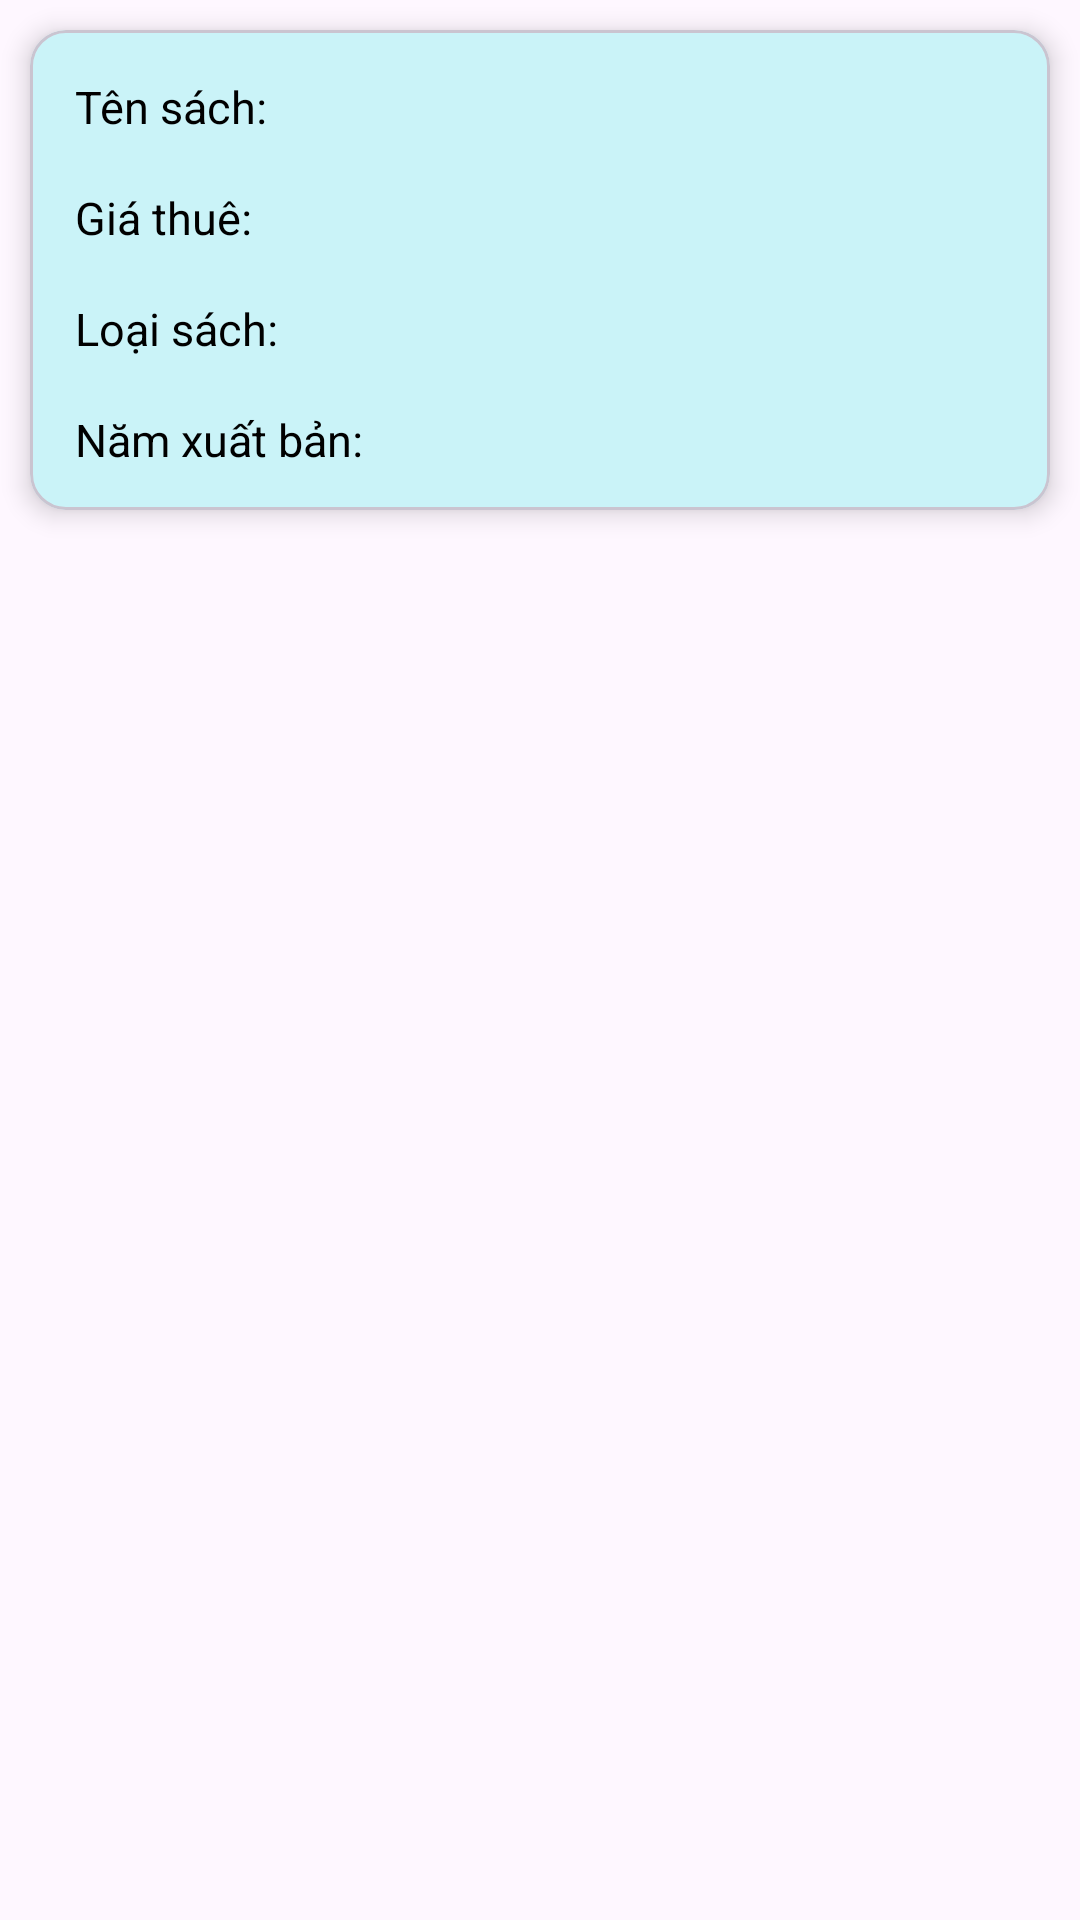

This screen was rendered from an Android layout file. Write that file and the resources it references.
<!-- AndroidManifest.xml: application theme Theme.DuAnMau_PH44245 -->
<!-- res/layout/custom_sach.xml -->
<?xml version="1.0" encoding="utf-8"?>
<LinearLayout xmlns:android="http://schemas.android.com/apk/res/android"
    xmlns:app="http://schemas.android.com/apk/res-auto"
    android:orientation="vertical"
    android:layout_width="match_parent"
    android:layout_height="wrap_content">
    <com.google.android.material.card.MaterialCardView
        android:layout_width="match_parent"
        android:layout_height="160dp"
        app:cardElevation="5dp"
        app:cardCornerRadius="12dp"
        app:cardBackgroundColor="#CAF3F8"
        android:layout_margin="10dp">
        <LinearLayout
            android:id="@+id/item_sach_frag_sach"
            android:layout_width="match_parent"
            android:layout_height="155dp"
            android:orientation="horizontal">
            <LinearLayout
                android:layout_weight="1"
                android:layout_width="match_parent"
                android:layout_height="match_parent"
                android:orientation="vertical">
                <LinearLayout
                    android:layout_width="match_parent"
                    android:layout_height="wrap_content"
                    android:paddingLeft="15dp"
                    android:paddingRight="15dp"
                    android:layout_marginTop="10dp"
                    android:orientation="horizontal">
                    <TextView
                        android:textColor="@color/black"
                        android:layout_width="wrap_content"
                        android:layout_height="wrap_content"
                        android:textSize="15dp"
                        android:text="Tên sách: "/>
                    <TextView
                        android:textColor="@color/black"
                        android:layout_width="wrap_content"
                        android:layout_height="wrap_content"
                        android:textSize="20dp"
                        android:textStyle="bold"
                        android:id="@+id/tv_name_sach_frag_sach"/>
                </LinearLayout>
                <LinearLayout
                    android:paddingLeft="15dp"
                    android:paddingRight="15dp"
                    android:layout_marginTop="10dp"
                    android:layout_width="match_parent"
                    android:layout_height="wrap_content"
                    android:orientation="horizontal">
                    <TextView
                        android:textColor="@color/black"
                        android:layout_width="wrap_content"
                        android:layout_height="wrap_content"
                        android:textSize="15dp"
                        android:text="Giá thuê: "/>
                    <TextView
                        android:textColor="@color/black"
                        android:layout_width="wrap_content"
                        android:layout_height="wrap_content"
                        android:textSize="20dp"
                        android:id="@+id/tv_gia_thue_sach_frag_sach"/>
                </LinearLayout>
                <LinearLayout
                    android:paddingLeft="15dp"
                    android:paddingRight="15dp"
                    android:layout_marginTop="10dp"
                    android:layout_width="match_parent"
                    android:layout_height="wrap_content"
                    android:orientation="horizontal">
                    <TextView
                        android:textColor="@color/black"
                        android:layout_width="wrap_content"
                        android:layout_height="wrap_content"
                        android:textSize="15dp"
                        android:text="Loại sách: "/>
                    <TextView
                        android:textColor="@color/black"
                        android:layout_width="wrap_content"
                        android:layout_height="wrap_content"
                        android:textSize="20dp"
                        android:id="@+id/tv_name_loai_sach_frag_sach"/>
                </LinearLayout>
                <LinearLayout
                    android:paddingLeft="15dp"
                    android:paddingRight="15dp"
                    android:layout_marginTop="10dp"
                    android:layout_width="match_parent"
                    android:layout_height="wrap_content"
                    android:orientation="horizontal">
                    <TextView
                        android:textColor="@color/black"
                        android:layout_width="wrap_content"
                        android:layout_height="wrap_content"
                        android:textSize="15dp"
                        android:text="Năm xuất bản: "/>
                    <TextView
                        android:textColor="@color/black"
                        android:layout_width="wrap_content"
                        android:layout_height="wrap_content"
                        android:textSize="20dp"
                        android:id="@+id/tv_nam_xuat_ban_frag_sach"/>
                </LinearLayout>
            </LinearLayout>
            <ImageView
                android:layout_marginRight="10dp"
                android:id="@+id/img_delete_sach"
                android:layout_gravity="center_vertical"
                android:layout_width="wrap_content"
                android:layout_height="wrap_content"
                android:src="@drawable/icon_xoa"
                app:tint="#FA1B06" />
        </LinearLayout>

    </com.google.android.material.card.MaterialCardView>
</LinearLayout>
<!-- resources referenced by this layout -->
<resources>
  <color name="black">#FF000000</color>
  <style name="Theme.DuAnMau_PH44245" parent="Base.Theme.DuAnMau_PH44245" />
  <style name="Base.Theme.DuAnMau_PH44245" parent="Theme.Material3.DayNight.NoActionBar">
          
          
      </style>
</resources>
